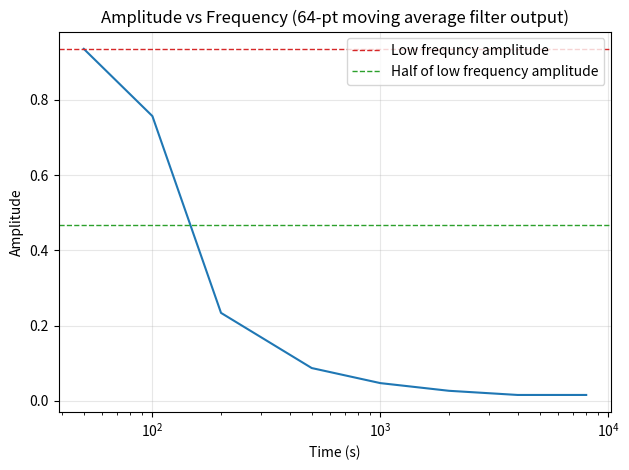

The script that saved this image:
from scipy.io import wavfile
import numpy as np
import matplotlib.pyplot as plt

fs = 16000
freq = [50, 100, 200, 500, 1000, 2000, 4000, 8000]

t = np.arange(0, 1.0, 1.0/fs)



#create list of one second pure tones at each test frequency
tones = []
for f in freq:
    tones.append(np.cos(2*np.pi*f*t))


h_ma = np.ones(64)/64 #length-64 moving average filter      

#convolve each tone with length-64 moving average filter
y = []
for t in tones:
    y.append(np.convolve(t, h_ma))

#measure steady state amplitude of output at each frequency
steady_state_amp = []
for out in y:
    steady_state_amp.append(np.max(np.abs(out[len(out)//2:])))

amp_low_freq = steady_state_amp[0]



# code for plotting freq vs amplitude
fig, ax = plt.subplots()

ax.plot(freq, steady_state_amp)

ax.set_title("Amplitude vs Frequency (64-pt moving average filter output)")

ax.grid(True, alpha=0.3)
ax.set_xlabel("Time (s)")
ax.set_ylabel("Amplitude")
ax.set_xscale('log')

ax.axhline(y=amp_low_freq, color="tab:red", linestyle="--", linewidth=1, label="Low frequncy amplitude")
ax.axhline(y=amp_low_freq/2, color="tab:green", linestyle="--", linewidth=1, label="Half of low frequency amplitude")
ax.legend() 


plt.tight_layout()
fig.savefig("task3.3_amplitude_vs_freq.png", dpi=200)
plt.show()
